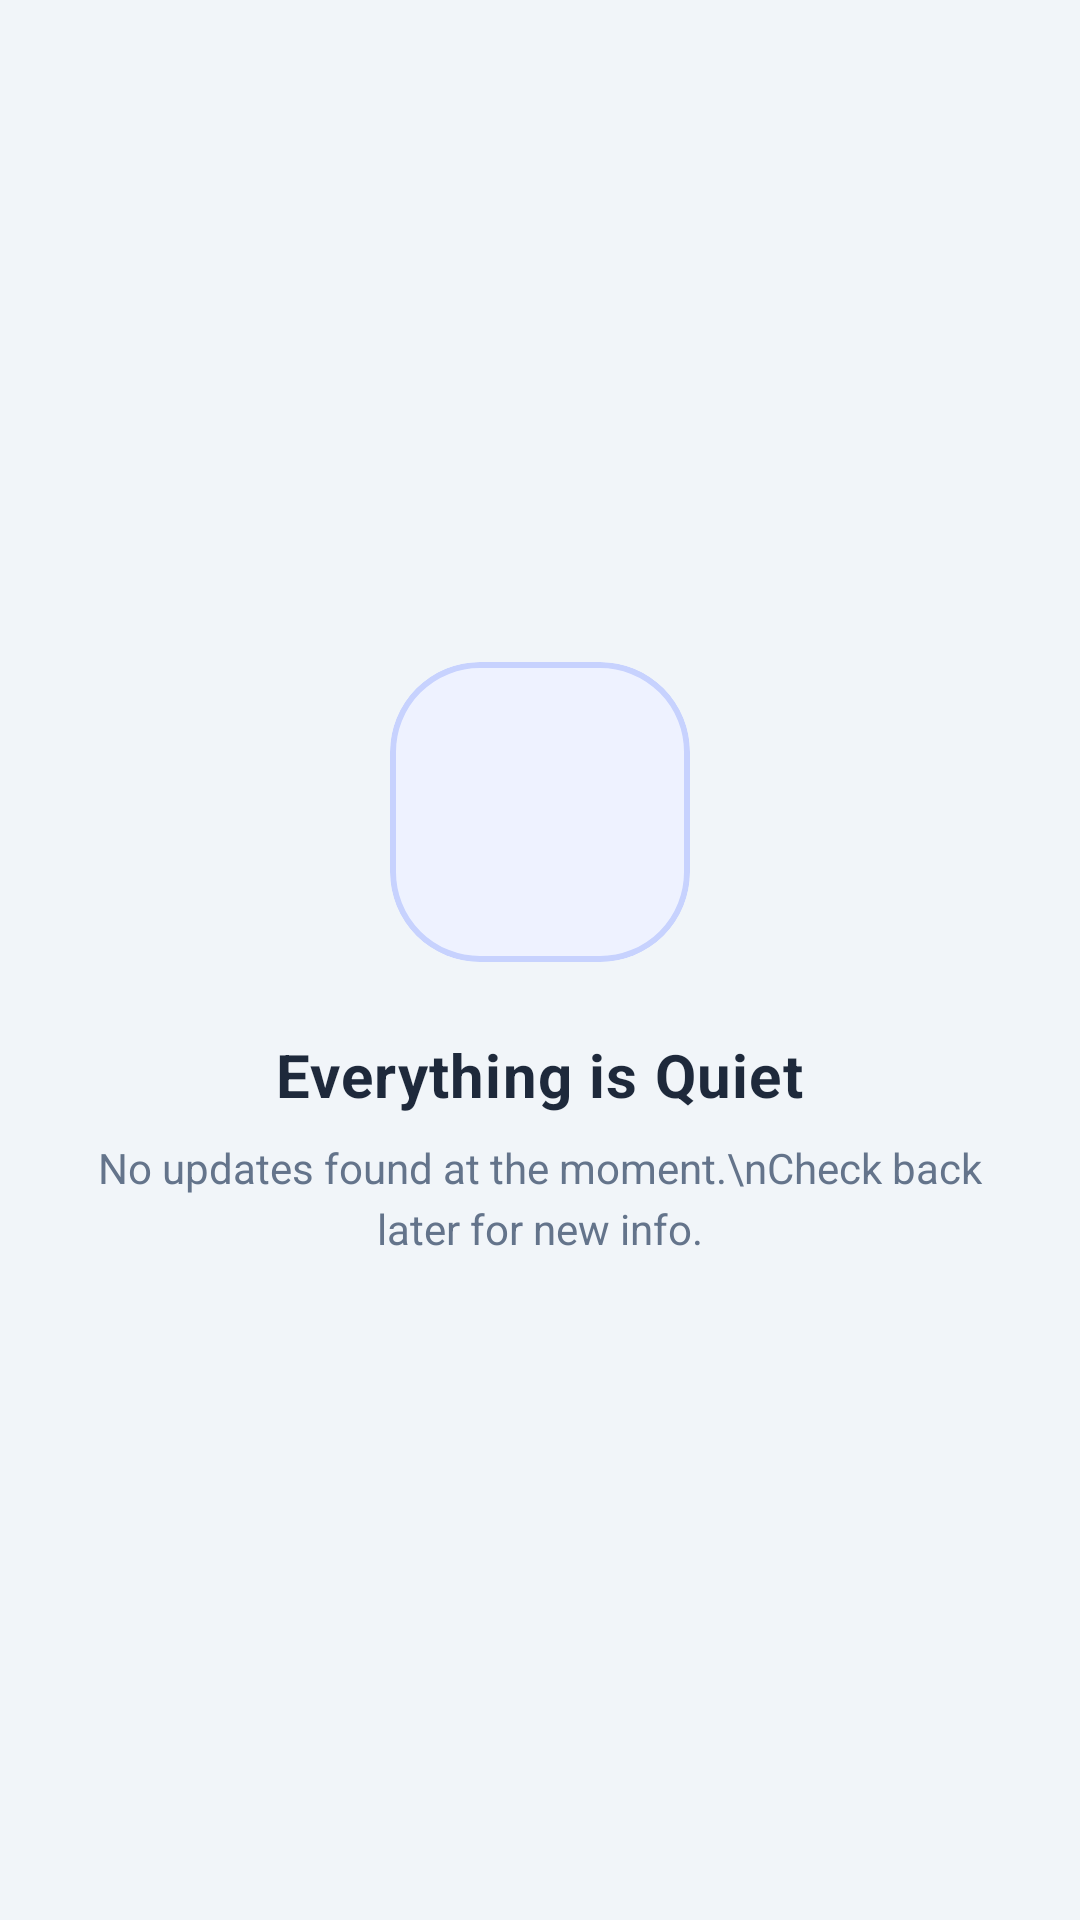

Reconstruct the res/layout file that produces this screen, plus the resources it refers to.
<!-- AndroidManifest.xml: application theme Theme.ClassMate -->
<!-- res/layout/layout_empty_state.xml -->
<?xml version="1.0" encoding="utf-8"?>
<LinearLayout xmlns:android="http://schemas.android.com/apk/res/android"
    xmlns:app="http://schemas.android.com/apk/res-auto"
    android:layout_width="match_parent"
    android:layout_height="match_parent"
    android:gravity="center"
    android:orientation="vertical"
    android:padding="32dp">

    <com.google.android.material.card.MaterialCardView
        android:id="@+id/emptyIconContainer"
        android:layout_width="100dp"
        android:layout_height="100dp"
        app:cardCornerRadius="30dp"
        app:cardElevation="0dp"
        app:cardBackgroundColor="@color/card_assignment"
        app:strokeWidth="2dp"
        app:strokeColor="@color/purple_light">

        <ImageView
            android:layout_width="48dp"
            android:layout_height="48dp"
            android:layout_gravity="center"
            android:src="@drawable/ic_assignment"
            app:tint="@color/primary_indigo"
            android:alpha="0.8" />
    </com.google.android.material.card.MaterialCardView>

    <TextView
        android:id="@+id/emptyTitle"
        android:layout_width="wrap_content"
        android:layout_height="wrap_content"
        android:layout_marginTop="24dp"
        android:text="Everything is Quiet"
        android:textColor="@color/black"
        android:textSize="20sp"
        android:textStyle="bold"
        android:letterSpacing="0.02" />

    <TextView
        android:id="@+id/emptyDesc"
        android:layout_width="wrap_content"
        android:layout_height="wrap_content"
        android:layout_marginTop="8dp"
        android:gravity="center"
        android:text="No updates found at the moment.\nCheck back later for new info."
        android:textColor="@color/gray_text"
        android:textSize="14sp"
        android:lineSpacingExtra="4dp" />

</LinearLayout>
<!-- resources referenced by this layout -->
<resources>
  <color name="black">#1E293B</color>
  <color name="card_assignment">#EEF2FF</color>
  <color name="gray_text">#64748B</color>
  <color name="primary_indigo">#6366F1</color>
  <color name="purple_light">#C7D2FE</color>
  <style name="Theme.ClassMate" parent="Theme.MaterialComponents.Light.NoActionBar">
          
          <item name="colorPrimary">@color/primary_indigo</item>
          <item name="colorPrimaryVariant">@color/primary_indigo_dark</item>
          <item name="colorOnPrimary">@color/white</item>
          
          <item name="colorSecondary">@color/accent_violet</item>
          <item name="colorSecondaryVariant">@color/accent_violet</item>
          <item name="colorOnSecondary">@color/white</item>
          
          <item name="android:statusBarColor">@color/grad_start</item>
          <item name="android:windowLightStatusBar">false</item>
  
          <item name="android:windowBackground">@color/gray_bg</item>
          <item name="android:textColorPrimary">@color/black</item>
  
          
          <item name="shapeAppearanceLargeComponent">@style/ShapeAppearance.ClassMate.Large</item>
          <item name="shapeAppearanceMediumComponent">@style/ShapeAppearance.ClassMate.Medium</item>
          <item name="shapeAppearanceSmallComponent">@style/ShapeAppearance.ClassMate.Small</item>
      </style>
  <color name="primary_indigo_dark">#4F46E5</color>
  <color name="white">#FFFFFF</color>
  <color name="accent_violet">#8B5CF6</color>
  <color name="grad_start">#6366F1</color>
  <color name="gray_bg">#F1F5F9</color>
  <style name="ShapeAppearance.ClassMate.Large" parent="ShapeAppearance.MaterialComponents.LargeComponent">
          <item name="cornerFamily">rounded</item>
          <item name="cornerSize">24dp</item>
      </style>
  <style name="ShapeAppearance.ClassMate.Medium" parent="ShapeAppearance.MaterialComponents.MediumComponent">
          <item name="cornerFamily">rounded</item>
          <item name="cornerSize">16dp</item>
      </style>
  <style name="ShapeAppearance.ClassMate.Small" parent="ShapeAppearance.MaterialComponents.SmallComponent">
          <item name="cornerFamily">rounded</item>
          <item name="cornerSize">8dp</item>
      </style>
</resources>
